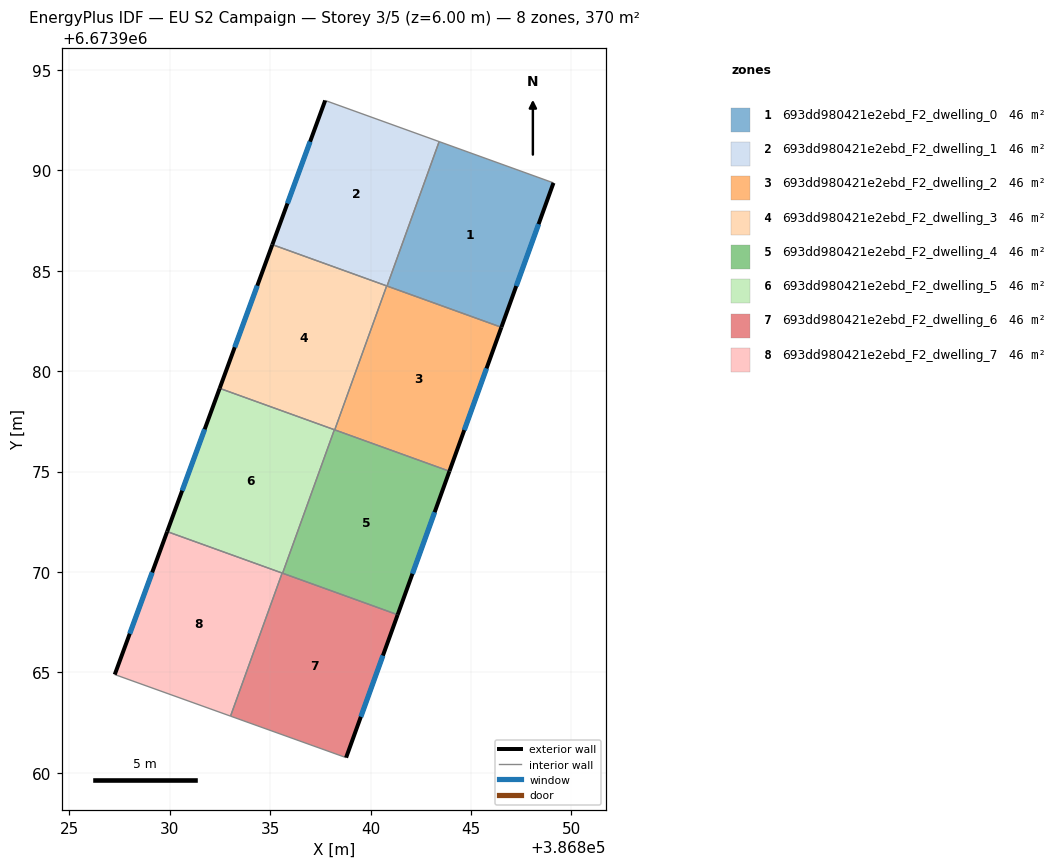
=== STOREY PLAN SPEC (per zone: floor XY polygon, exterior-wall plan segments, windows/doors) ===
zone 1: 693dd980421e2ebd_F2_dwelling_0  (46.3 m²)
  floor: (386849.11, 6673989.37) (386846.51, 6673982.18) (386840.82, 6673984.24) (386843.42, 6673991.43)
  exterior wall: (386846.51, 6673982.18) – (386849.11, 6673989.37)  [7.6 m]
    window: (386847.26, 6673984.24) – (386848.37, 6673987.32)  [4.2 m²]
  interior walls: 3
zone 2: 693dd980421e2ebd_F2_dwelling_1  (46.3 m²)
  floor: (386843.42, 6673991.43) (386840.82, 6673984.24) (386835.11, 6673986.30) (386837.74, 6673993.48)
  exterior wall: (386837.74, 6673993.48) – (386835.11, 6673986.30)  [7.6 m]
    window: (386836.99, 6673991.43) – (386835.86, 6673988.35)  [4.2 m²]
  interior walls: 4
zone 3: 693dd980421e2ebd_F2_dwelling_2  (46.2 m²)
  floor: (386846.51, 6673982.18) (386843.93, 6673975.02) (386838.22, 6673977.08) (386840.80, 6673984.25)
  exterior wall: (386843.93, 6673975.02) – (386846.51, 6673982.18)  [7.6 m]
    window: (386844.67, 6673977.07) – (386845.78, 6673980.14)  [4.2 m²]
  interior walls: 4
zone 4: 693dd980421e2ebd_F2_dwelling_3  (46.3 m²)
  floor: (386840.80, 6673984.25) (386838.22, 6673977.08) (386832.49, 6673979.15) (386835.11, 6673986.30)
  exterior wall: (386835.11, 6673986.30) – (386832.49, 6673979.15)  [7.6 m]
    window: (386834.36, 6673984.26) – (386833.24, 6673981.19)  [4.2 m²]
  interior walls: 4
zone 5: 693dd980421e2ebd_F2_dwelling_4  (46.3 m²)
  floor: (386843.93, 6673975.02) (386841.35, 6673967.88) (386835.62, 6673969.94) (386838.20, 6673977.09)
  exterior wall: (386841.35, 6673967.88) – (386843.93, 6673975.02)  [7.6 m]
    window: (386842.09, 6673969.92) – (386843.19, 6673972.98)  [4.2 m²]
  interior walls: 4
zone 6: 693dd980421e2ebd_F2_dwelling_5  (46.2 m²)
  floor: (386838.20, 6673977.09) (386835.62, 6673969.94) (386829.88, 6673972.01) (386832.49, 6673979.15)
  exterior wall: (386832.49, 6673979.15) – (386829.88, 6673972.01)  [7.6 m]
    window: (386831.74, 6673977.11) – (386830.62, 6673974.05)  [4.2 m²]
  interior walls: 4
zone 7: 693dd980421e2ebd_F2_dwelling_6  (46.3 m²)
  floor: (386841.35, 6673967.88) (386838.78, 6673960.76) (386833.03, 6673962.83) (386835.60, 6673969.95)
  exterior wall: (386838.78, 6673960.76) – (386841.35, 6673967.88)  [7.6 m]
    window: (386839.52, 6673962.79) – (386840.62, 6673965.84)  [4.2 m²]
  interior walls: 4
zone 8: 693dd980421e2ebd_F2_dwelling_7  (46.2 m²)
  floor: (386835.60, 6673969.95) (386833.03, 6673962.83) (386827.27, 6673964.90) (386829.88, 6673972.01)
  exterior wall: (386829.88, 6673972.01) – (386827.27, 6673964.90)  [7.6 m]
    window: (386829.13, 6673969.98) – (386828.01, 6673966.93)  [4.2 m²]
  interior walls: 3

=== DERIVED (storey summary) ===
Building: EU S2 Campaign
Storey: 3 of 5  (floor level z = 6.00 m)
Storey gross floor area: 370.0 m²
Zones on this storey: 8
  - 693dd980421e2ebd_F2_dwelling_0: floor 46.3 m²; exterior wall 7.6 m (22.9 m²); 1 window(s) 4.2 m²; WWR 18.4%
  - 693dd980421e2ebd_F2_dwelling_1: floor 46.3 m²; exterior wall 7.6 m (22.9 m²); 1 window(s) 4.2 m²; WWR 18.4%
  - 693dd980421e2ebd_F2_dwelling_2: floor 46.2 m²; exterior wall 7.6 m (22.9 m²); 1 window(s) 4.2 m²; WWR 18.4%
  - 693dd980421e2ebd_F2_dwelling_3: floor 46.3 m²; exterior wall 7.6 m (22.9 m²); 1 window(s) 4.2 m²; WWR 18.4%
  - 693dd980421e2ebd_F2_dwelling_4: floor 46.3 m²; exterior wall 7.6 m (22.8 m²); 1 window(s) 4.2 m²; WWR 18.4%
  - 693dd980421e2ebd_F2_dwelling_5: floor 46.2 m²; exterior wall 7.6 m (22.8 m²); 1 window(s) 4.2 m²; WWR 18.4%
  - 693dd980421e2ebd_F2_dwelling_6: floor 46.3 m²; exterior wall 7.6 m (22.7 m²); 1 window(s) 4.2 m²; WWR 18.4%
  - 693dd980421e2ebd_F2_dwelling_7: floor 46.2 m²; exterior wall 7.6 m (22.7 m²); 1 window(s) 4.2 m²; WWR 18.4%
Zone adjacency (shared interzone walls):
  - 693dd980421e2ebd_F2_dwelling_0 ↔ 693dd980421e2ebd_F2_dwelling_1
  - 693dd980421e2ebd_F2_dwelling_0 ↔ 693dd980421e2ebd_F2_dwelling_2
  - 693dd980421e2ebd_F2_dwelling_1 ↔ 693dd980421e2ebd_F2_dwelling_2
  - 693dd980421e2ebd_F2_dwelling_1 ↔ 693dd980421e2ebd_F2_dwelling_3
  - 693dd980421e2ebd_F2_dwelling_2 ↔ 693dd980421e2ebd_F2_dwelling_3
  - 693dd980421e2ebd_F2_dwelling_2 ↔ 693dd980421e2ebd_F2_dwelling_4
  - 693dd980421e2ebd_F2_dwelling_3 ↔ 693dd980421e2ebd_F2_dwelling_4
  - 693dd980421e2ebd_F2_dwelling_3 ↔ 693dd980421e2ebd_F2_dwelling_5
  - 693dd980421e2ebd_F2_dwelling_4 ↔ 693dd980421e2ebd_F2_dwelling_5
  - 693dd980421e2ebd_F2_dwelling_4 ↔ 693dd980421e2ebd_F2_dwelling_6
  - 693dd980421e2ebd_F2_dwelling_5 ↔ 693dd980421e2ebd_F2_dwelling_6
  - 693dd980421e2ebd_F2_dwelling_5 ↔ 693dd980421e2ebd_F2_dwelling_7
  - 693dd980421e2ebd_F2_dwelling_6 ↔ 693dd980421e2ebd_F2_dwelling_7